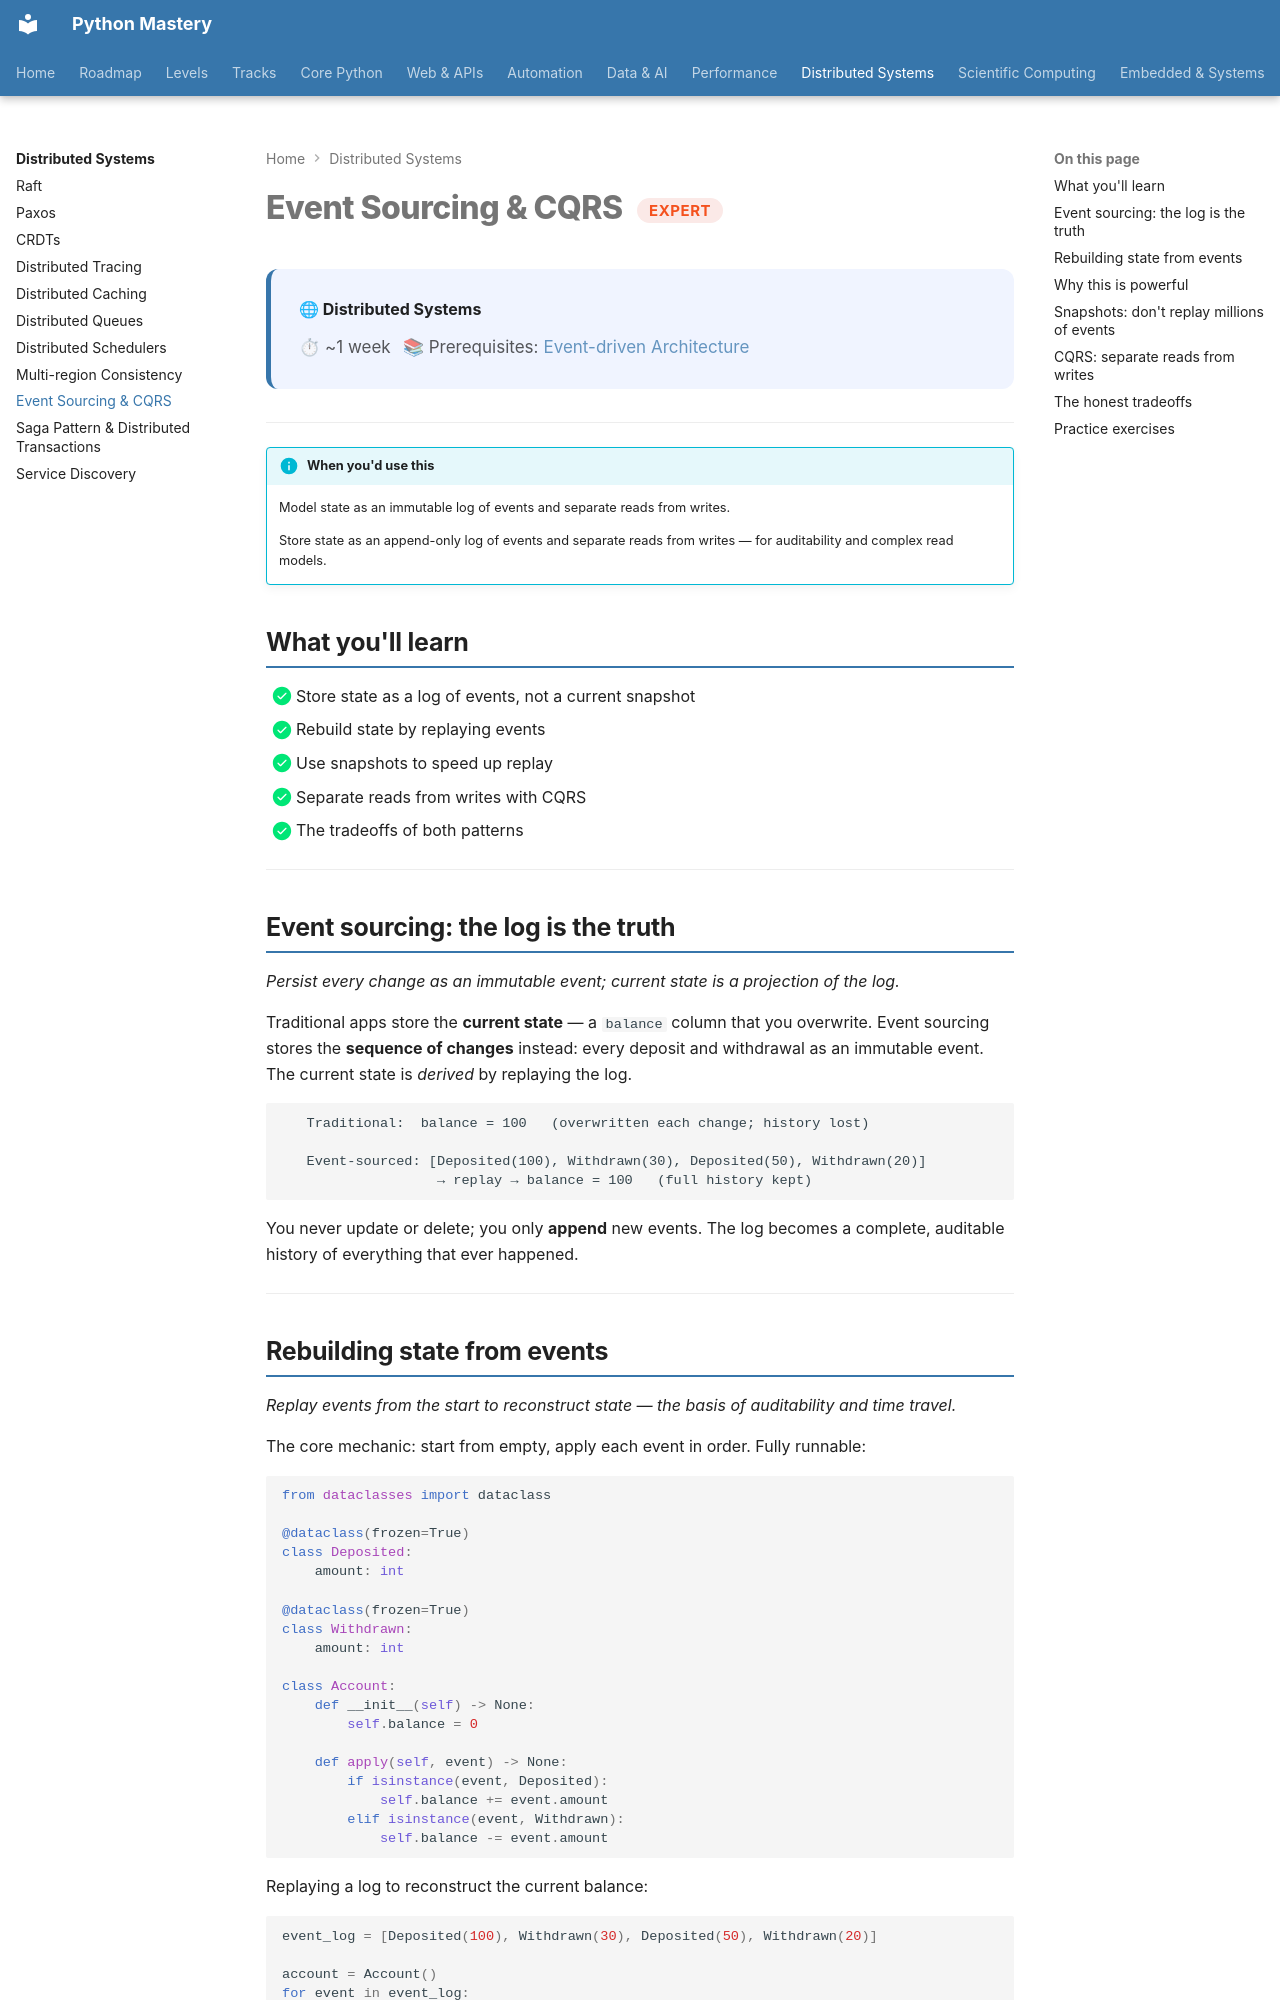

repository: SSnp75/PythonMastery-Site · page: distributed/event-sourcing-cqrs/index.html · generator: mkdocs

---
title: "Event Sourcing & CQRS"
description: Model state as an immutable log of events and separate reads from writes
---

# Event Sourcing & CQRS <span class="pm-badge pm-badge-expert">Expert</span>

<div class="pm-topic-header">
  <strong>🌐 Distributed Systems</strong>
  <div class="pm-topic-meta">
    <span>⏱ ~1 week</span>
    <span>📚 Prerequisites: <a href="../web/expert/event-driven-architecture/">Event-driven Architecture</a></span>
  </div>
</div>

---

!!! info "When you'd use this"
    Model state as an immutable log of events and separate reads from writes.

    Store state as an append-only log of events and separate reads from writes — for auditability and complex read models.


## What you'll learn

- [x] Store state as a log of events, not a current snapshot
- [x] Rebuild state by replaying events
- [x] Use snapshots to speed up replay
- [x] Separate reads from writes with CQRS
- [x] The tradeoffs of both patterns

---

## Event sourcing: the log is the truth

*Persist every change as an immutable event; current state is a projection of the log.*

Traditional apps store the **current state** — a `balance` column that you overwrite. Event sourcing stores the **sequence of changes** instead: every deposit and withdrawal as an immutable event. The current state is *derived* by replaying the log.

```
   Traditional:  balance = 100   (overwritten each change; history lost)

   Event-sourced: [Deposited(100), Withdrawn(30), Deposited(50), Withdrawn(20)]
                   → replay → balance = 100   (full history kept)
```

You never update or delete; you only **append** new events. The log becomes a complete, auditable history of everything that ever happened.

---

## Rebuilding state from events

*Replay events from the start to reconstruct state — the basis of auditability and time travel.*

The core mechanic: start from empty, apply each event in order. Fully runnable:

```python
from dataclasses import dataclass

@dataclass(frozen=True)
class Deposited:
    amount: int

@dataclass(frozen=True)
class Withdrawn:
    amount: int

class Account:
    def __init__(self) -> None:
        self.balance = 0

    def apply(self, event) -> None:
        if isinstance(event, Deposited):
            self.balance += event.amount
        elif isinstance(event, Withdrawn):
            self.balance -= event.amount
```

Replaying a log to reconstruct the current balance:

```python
event_log = [Deposited(100), Withdrawn(30), Deposited(50), Withdrawn(20)]

account = Account()
for event in event_log:
    account.apply(event)

print("rebuilt balance:", account.balance)
```

Output:

```text
rebuilt balance: 100
```

The balance (100) is *computed* from the events, never stored directly. Replay is **deterministic** — run it again on the same log and you always get 100. This is the superpower of event sourcing: given the log, you can reconstruct the state at *any* point in time (audit), debug by replaying, or build entirely new views from the same events.

---
